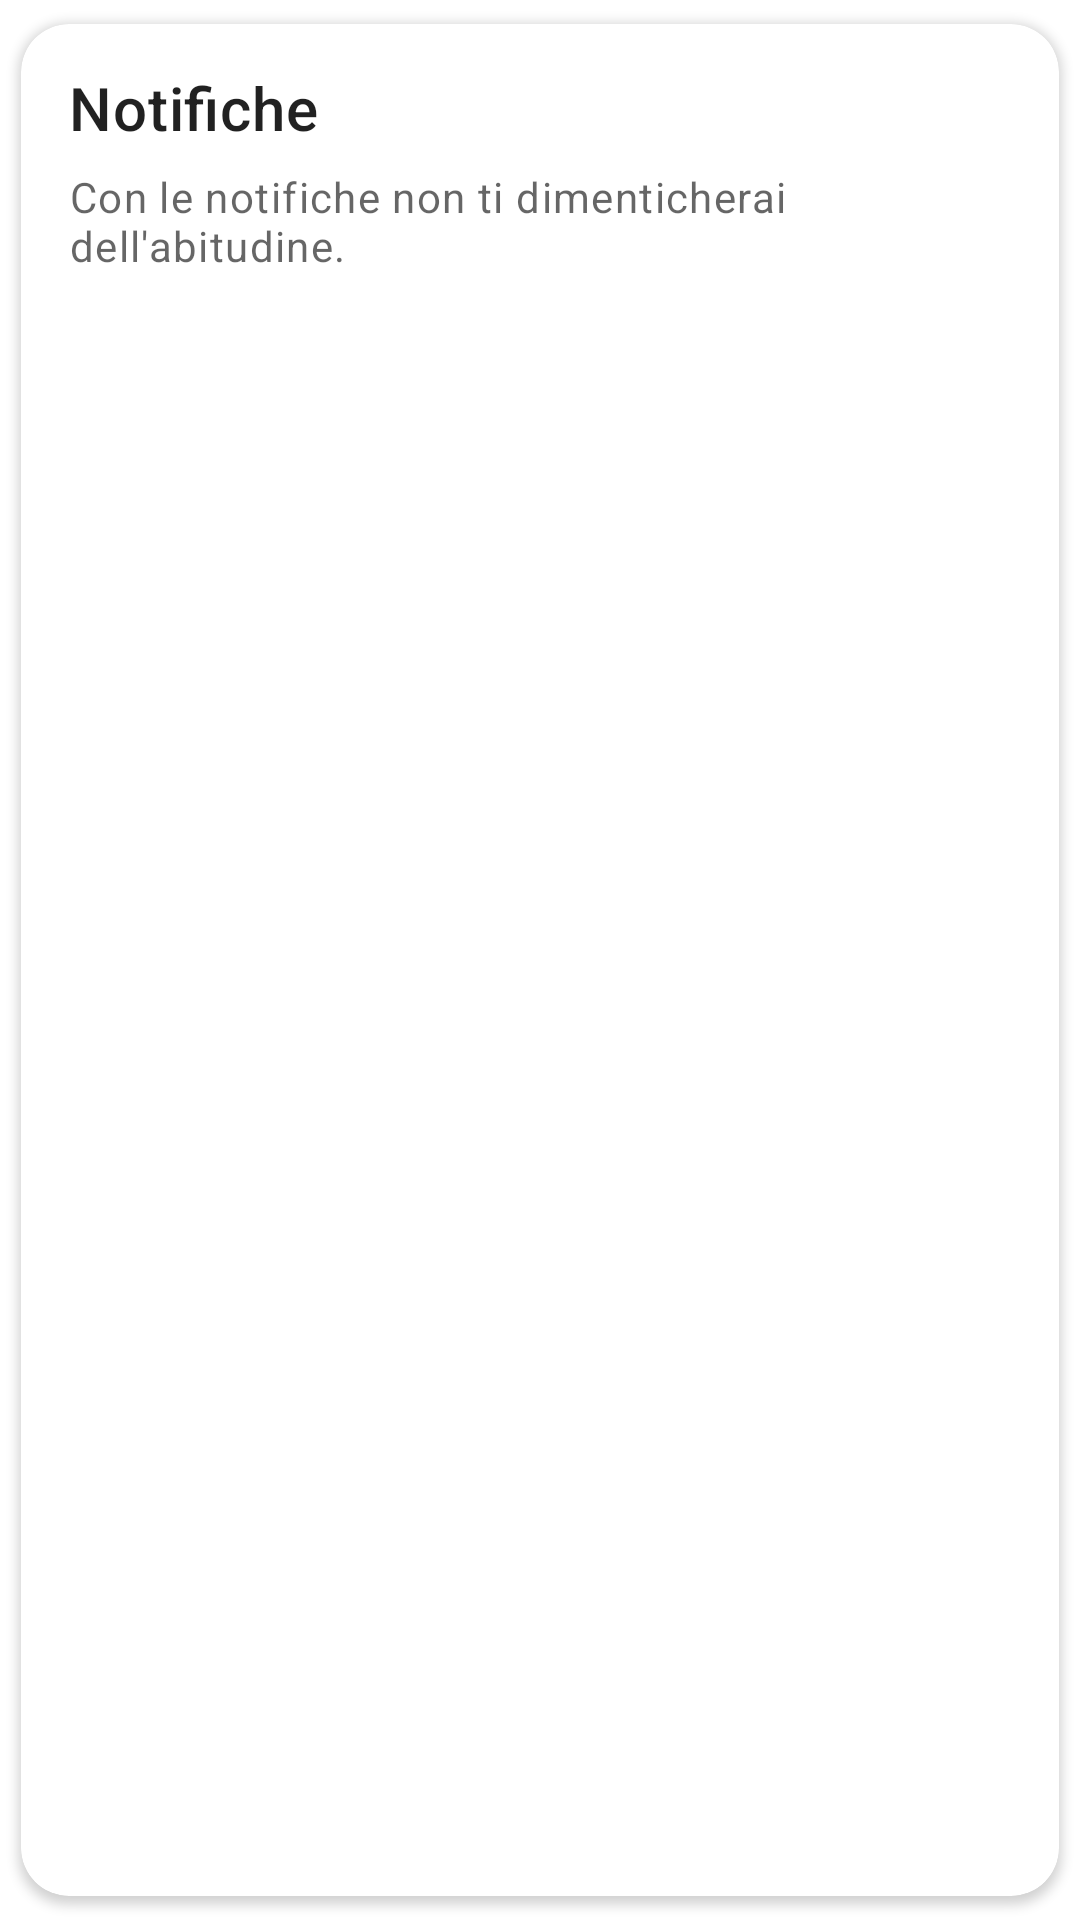

Write the Android layout XML for this screen, with the resource values it uses.
<!-- AndroidManifest.xml: application theme AppTheme -->
<!-- res/layout/fragment_reminders.xml -->
<?xml version="1.0" encoding="utf-8"?>
<androidx.cardview.widget.CardView xmlns:android="http://schemas.android.com/apk/res/android"
    xmlns:app="http://schemas.android.com/apk/res-auto"
    xmlns:tools="http://schemas.android.com/tools"
    android:layout_width="match_parent"
    android:layout_height="wrap_content"
    app:cardCornerRadius="16dp"
    app:cardUseCompatPadding="true">

    <LinearLayout
        android:layout_width="match_parent"
        android:layout_height="wrap_content"
        android:orientation="vertical"
        android:paddingLeft="16dp"
        android:paddingTop="8dp"
        android:paddingRight="16dp"
        android:paddingBottom="16dp">

        <LinearLayout
            android:layout_width="match_parent"
            android:layout_height="wrap_content"
            android:gravity="center"
            android:orientation="horizontal">

            <TextView
                style="@style/SproutTitleHorizontal"
                android:text="@string/reminder_title" />

            <ImageButton
                android:id="@+id/addReminder"
                android:layout_width="wrap_content"
                android:layout_height="wrap_content"
                android:layout_gravity="end"

                android:background="?attr/selectableItemBackground"
                android:contentDescription="@string/add_reminder_button_content_description"
                android:padding="10dp"
                android:src="@drawable/ic_add_24"
                android:tint="?attr/colorOnSurface" />

        </LinearLayout>

        <TextView
            style="@style/SproutInfo"
            android:layout_width="match_parent"
            android:layout_height="wrap_content"
            android:layout_marginBottom="8dp"
            android:text="@string/reminder_info" />

        <androidx.recyclerview.widget.RecyclerView
            android:id="@+id/remindersRecyclerView"
            android:layout_width="match_parent"
            android:layout_height="wrap_content"
            android:clickable="true"
            android:focusable="true"
            tools:itemCount="8"
            tools:listitem="@layout/fragment_reminders_item" />

    </LinearLayout>

</androidx.cardview.widget.CardView>
<!-- res/layout/fragment_reminders_item.xml (included above) -->
<?xml version="1.0" encoding="utf-8"?>
<androidx.cardview.widget.CardView xmlns:android="http://schemas.android.com/apk/res/android"
    xmlns:app="http://schemas.android.com/apk/res-auto"
    android:layout_width="match_parent"
    android:layout_height="wrap_content"
    android:layout_margin="2dp"
    app:cardCornerRadius="16dp"
    app:cardElevation="2dp">

    <androidx.constraintlayout.widget.ConstraintLayout
        android:id="@+id/linearLayout"
        android:layout_width="match_parent"
        android:layout_height="wrap_content">

        <ImageButton
            android:id="@+id/pauseButton"
            android:layout_width="wrap_content"
            android:layout_height="wrap_content"
            android:layout_marginEnd="10dp"
            android:background="?attr/selectableItemBackground"
            android:contentDescription="@string/pause_button_content_description"
            android:padding="10dp"

            android:src="@drawable/pause_button_icon_selector"
            android:state_selected="true"
            android:tint="@color/pause_button_color_selector"
            app:layout_constraintEnd_toStartOf="@+id/contentTextView"
            app:layout_constraintStart_toStartOf="parent"
            app:layout_constraintTop_toTopOf="parent" />

        <TextView
            android:id="@+id/contentTextView"
            android:layout_width="0dp"
            android:layout_height="0dp"
            android:layout_marginEnd="10dp"
            android:clickable="true"
            android:focusable="true"
            android:foreground="?android:attr/selectableItemBackground"
            android:gravity="center"
            android:padding="10dp"
            android:textAppearance="?attr/textAppearanceListItem"
            app:layout_constraintBottom_toBottomOf="@+id/pauseButton"
            app:layout_constraintEnd_toStartOf="@+id/deleteButton"
            app:layout_constraintStart_toEndOf="@+id/pauseButton"
            app:layout_constraintTop_toTopOf="parent" />

        <ImageButton
            android:id="@+id/deleteButton"
            android:layout_width="wrap_content"
            android:layout_height="wrap_content"
            android:background="?attr/selectableItemBackground"
            android:contentDescription="@string/delete_button_content_description"
            android:padding="10dp"

            android:src="@drawable/ic_clear_24dp"
            android:tint="@color/redColor"
            app:layout_constraintEnd_toEndOf="parent"
            app:layout_constraintStart_toEndOf="@+id/contentTextView"
            app:layout_constraintTop_toTopOf="parent" />
    </androidx.constraintlayout.widget.ConstraintLayout>

</androidx.cardview.widget.CardView>
<!-- resources referenced by this layout -->
<resources>
  <color name="redColor">@color/design_default_color_error</color>
  <!-- drawable pause_button_icon_selector (drawable) -->
  <?xml version="1.0" encoding="utf-8"?>
  <selector xmlns:android="http://schemas.android.com/apk/res/android">
      <item android:state_selected="true" android:drawable="@drawable/ic_notifications_24dp"/>
      <item android:state_selected="false" android:drawable="@drawable/ic_notifications_off_24dp"/>
  </selector>
  <string name="add_reminder_button_content_description">Aggiungi un promemoria</string>
  <string name="delete_button_content_description">Elimina</string>
  <string name="pause_button_content_description">Metti in pausa</string>
  <string name="reminder_info">Con le notifiche non ti dimenticherai dell\'abitudine.</string>
  <string name="reminder_title">Notifiche</string>
  <style name="SproutInfo">
          <item name="android:layout_width">wrap_content</item>
          <item name="android:layout_height">wrap_content</item>
          <item name="android:textSize">14sp</item>
          <item name="android:textAppearance">@style/TextAppearance.MaterialComponents.Caption</item>
      </style>
  <style name="SproutTitleHorizontal" parent="SproutTitle">
          <item name="android:layout_width">0dp</item>
          <item name="android:layout_weight">1</item>
      </style>
  <style name="AppTheme" parent="Theme.MaterialComponents.DayNight.DarkActionBar">
  
          
          <item name="colorPrimary">@color/primaryColor</item>
          <item name="colorOnPrimary">@color/whiteColor</item>
  
          <item name="colorPrimaryDark">@color/primaryDarkColor</item>
          <item name="colorPrimaryVariant">@color/primaryLightColor</item>
  
          
          <item name="colorSecondary">@color/secondaryColor</item>
          <item name="colorOnSecondary">@color/whiteColor</item>
  
          
          <item name="colorAccent">@color/secondaryColor</item>
  
          
          <item name="colorSurface">@color/surfaceColor</item>
          <item name="colorOnSurface">@color/primaryTextColor</item>
  
          
          <item name="android:windowBackground">@color/surfaceColor</item>
  
          
          <item name="android:navigationBarColor">?attr/colorPrimary</item>
  
          
  
          <item name="colorError">@color/redColor</item>
          <item name="colorOnError">@color/onRedColor</item>
          <item name="errorTextColor">@color/onRedColor</item>
  
          <item name="iconTint">@color/whiteColor</item>
  
          <item name="snackbarStyle">@style/SproutSnackBar</item>
  
          <item name="android:windowAnimationStyle">@style/WindowAnimationTransition</item>
  
          <item name="android:windowActivityTransitions">true</item>
  
      </style>
  <style name="SproutTitle">
          <item name="android:layout_width">match_parent</item>
          <item name="android:layout_height">40dp</item>
          <item name="android:gravity">center_vertical</item>
          <item name="android:layout_gravity">center_vertical</item>
          <item name="android:textAppearance">@style/TextAppearance.MaterialComponents.Headline6</item>
      </style>
  <color name="primaryColor">#43a048</color>
  <color name="whiteColor">#FFFFFF</color>
  <color name="primaryDarkColor">#00701c</color>
  <color name="primaryLightColor">#76d276</color>
  <color name="secondaryColor">#fdc210</color>
  <color name="surfaceColor">#FFFFFF</color>
  <color name="primaryTextColor">#000000</color>
  <color name="onRedColor">@color/whiteColor</color>
  <style name="SproutSnackBar" parent="Widget.MaterialComponents.Snackbar">
          <item name="backgroundTint">@color/primaryDarkColor</item>
      </style>
  <style name="WindowAnimationTransition">
          <item name="android:windowEnterAnimation">@android:anim/fade_in</item>
          <item name="android:windowExitAnimation">@android:anim/fade_out</item>
      </style>
</resources>
